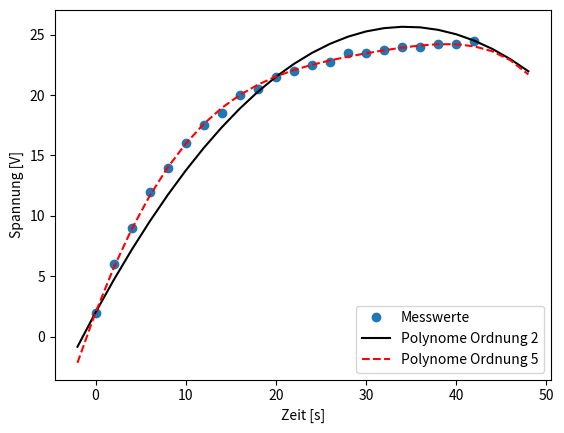

Write Python code to recreate this figure.
# -*- coding: utf-8 -*-
import matplotlib.pyplot as plt
from scipy import interpolate
import numpy as np
A = np.zeros([22,2])
A[:,0] = np.arange(0, 43, 2)
A[0:11,1] = [2, 6, 9, 12, 14, 16, 17.5, 18.5, 20, 20.5, 21.5]
A[11:22,1] = [22, 22.5, 22.7, 23.5, 23.5, 23.7, 24, 24, 24.2, 24.2, 24.5]
print(A[:])
plt.plot(A[:,0], A[:,1], 'o', label = "Messwerte")
plt.xlabel('Zeit [s]')
plt.ylabel('Spannung [V]')
# plt.show()
# interpolieren mit polynom 2. ordnung
p2 = interpolate.lagrange(A[[0,10,21],0], A[[0,10,21],1])
xnew = np.arange(-2, 50, 2)
ynew = p2(xnew)
error = (( p2(A[:,0]) - A[:,1])**2).sum()
print('P2 => Quadratische Fehler: %.4e; gemittelt %.4e.' % (error, error/22))
plt.plot(xnew, ynew, label="Polynome Ordnung 2", linestyle='-', c='k')

# polynom 5. ordnung
p5 = interpolate.lagrange(A[::4,0], A[::4,1])
xnew = np.arange(-2, 50, 2)
ynew = p5(xnew)
error = (( p5(A[:,0]) - A[:,1])**2).sum()
print('P5 => Quadratische Fehler: %.4e; gemittelt %.4e.' % (error, error/22))
plt.plot(xnew, ynew, label="Polynome Ordnung 5", linestyle='--', c='r')
# legende braucht label aus den plots
plt.legend(loc="lower right")
plt.show()